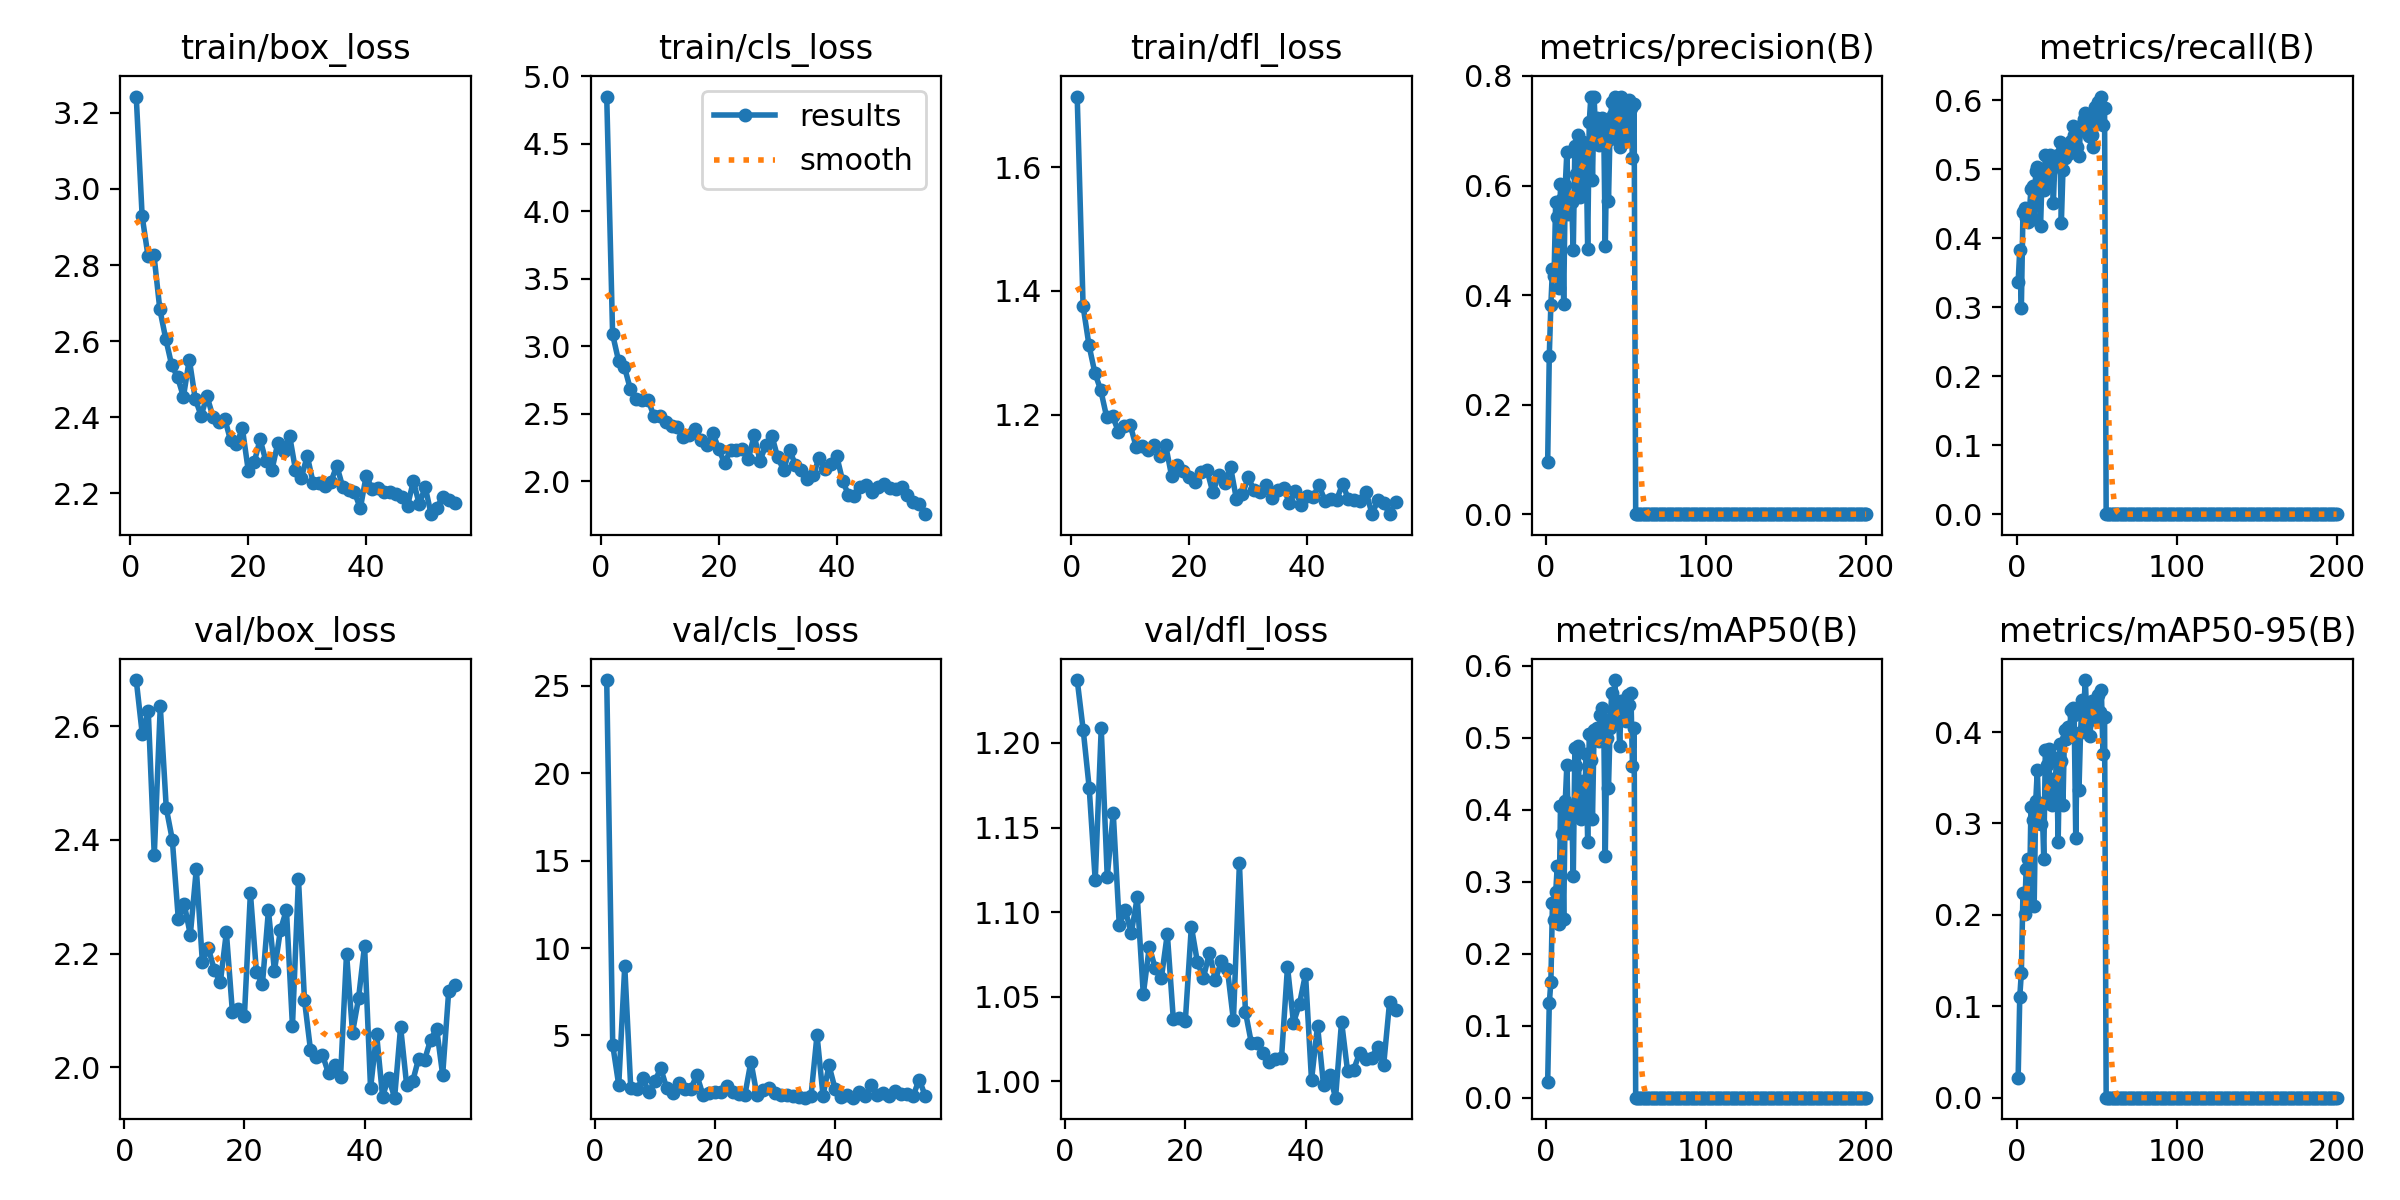

The data file committed next to this chart (first rows):
epoch, time, train/box_loss, train/cls_loss, train/dfl_loss, metrics/precision(B), metrics/recall(B), metrics/mAP50(B), metrics/mAP50-95(B), val/box_loss, val/cls_loss, val/dfl_loss, lr/pg0, lr/pg1, lr/pg2
1, 154.2, 3.243, 4.85, 1.714, 0.09516, 0.3368, 0.02193, 0.02204, nan, nan, nan, 0.0006656, 0.0006656, 0.0006656
2, 307.6, 2.928, 3.088, 1.375, 0.2892, 0.3833, 0.1309, 0.1099, 2.681, 25.33, 1.237, 0.001332, 0.001332, 0.001332
3, 464.4, 2.824, 2.894, 1.312, 0.3827, 0.2991, 0.1608, 0.1366, 2.586, 4.457, 1.208, 0.001998, 0.001998, 0.001998
4, 621, 2.827, 2.848, 1.268, 0.447, 0.4376, 0.2709, 0.2236, 2.627, 2.162, 1.173, 0.001999, 0.001999, 0.001999
5, 776.2, 2.684, 2.683, 1.24, 0.435, 0.4446, 0.2463, 0.2006, 2.373, 8.963, 1.119, 0.001998, 0.001998, 0.001998
6, 929.1, 2.606, 2.612, 1.196, 0.5705, 0.4295, 0.2854, 0.2497, 2.635, 1.994, 1.209, 0.001997, 0.001997, 0.001997
7, 1086, 2.538, 2.604, 1.198, 0.5434, 0.4238, 0.3225, 0.2615, 2.456, 1.915, 1.121, 0.001996, 0.001996, 0.001996
8, 1243, 2.506, 2.604, 1.172, 0.4125, 0.4374, 0.2409, 0.2105, 2.4, 2.561, 1.159, 0.001994, 0.001994, 0.001994
9, 1395, 2.454, 2.484, 1.182, 0.603, 0.4714, 0.4048, 0.3185, 2.261, 1.755, 1.093, 0.001992, 0.001992, 0.001992
10, 1551, 2.552, 2.48, 1.183, 0.5759, 0.4751, 0.3665, 0.3038, 2.286, 2.405, 1.101, 0.00199, 0.00199, 0.00199
11, 1705, 2.449, 2.442, 1.148, 0.3839, 0.4286, 0.248, 0.2098, 2.233, 3.11, 1.088, 0.001988, 0.001988, 0.001988
12, 1857, 2.404, 2.409, 1.149, 0.6008, 0.4979, 0.4119, 0.325, 2.349, 1.967, 1.109, 0.001985, 0.001985, 0.001985
13, 2013, 2.455, 2.404, 1.143, 0.6616, 0.5036, 0.4627, 0.3588, 2.186, 1.688, 1.052, 0.001982, 0.001982, 0.001982
14, 2170, 2.402, 2.331, 1.151, 0.5486, 0.4699, 0.368, 0.3009, 2.21, 2.296, 1.079, 0.001979, 0.001979, 0.001979
15, 2323, 2.388, 2.341, 1.133, 0.5719, 0.4172, 0.3881, 0.2996, 2.171, 1.909, 1.067, 0.001976, 0.001976, 0.001976
16, 2476, 2.397, 2.385, 1.151, 0.5697, 0.4945, 0.4015, 0.3198, 2.15, 1.952, 1.061, 0.001973, 0.001973, 0.001973
17, 2628, 2.339, 2.306, 1.102, 0.4816, 0.4698, 0.3076, 0.2612, 2.237, 2.732, 1.087, 0.001969, 0.001969, 0.001969
18, 2780, 2.33, 2.268, 1.119, 0.6717, 0.5209, 0.4858, 0.3804, 2.098, 1.614, 1.037, 0.001965, 0.001965, 0.001965
19, 2937, 2.371, 2.355, 1.11, 0.6203, 0.4966, 0.461, 0.3641, 2.103, 1.703, 1.038, 0.001961, 0.001961, 0.001961
20, 3089, 2.26, 2.239, 1.099, 0.6925, 0.4852, 0.4879, 0.3816, 2.09, 1.768, 1.036, 0.001956, 0.001956, 0.001956
21, 3243, 2.281, 2.132, 1.092, 0.5795, 0.52, 0.4029, 0.329, 2.306, 1.746, 1.092, 0.001952, 0.001952, 0.001952
22, 3395, 2.342, 2.234, 1.108, 0.5872, 0.5185, 0.3871, 0.3203, 2.168, 2.128, 1.071, 0.001947, 0.001947, 0.001947
23, 3546, 2.284, 2.229, 1.111, 0.6802, 0.4505, 0.4401, 0.3484, 2.146, 1.768, 1.061, 0.001941, 0.001941, 0.001941
24, 3696, 2.261, 2.241, 1.075, 0.6704, 0.5161, 0.3987, 0.3388, 2.276, 1.678, 1.076, 0.001936, 0.001936, 0.001936
25, 3847, 2.332, 2.161, 1.103, 0.672, 0.5176, 0.4768, 0.3714, 2.17, 1.601, 1.06, 0.00193, 0.00193, 0.00193
26, 3999, 2.311, 2.339, 1.089, 0.4843, 0.5212, 0.3547, 0.2801, 2.242, 3.503, 1.071, 0.001925, 0.001925, 0.001925
27, 4150, 2.352, 2.153, 1.116, 0.7166, 0.5389, 0.5056, 0.387, 2.277, 1.594, 1.066, 0.001919, 0.001919, 0.001919
28, 4305, 2.262, 2.268, 1.064, 0.7624, 0.4223, 0.4687, 0.3683, 2.072, 1.884, 1.036, 0.001912, 0.001912, 0.001912
29, 4456, 2.242, 2.338, 1.071, 0.6095, 0.4994, 0.3869, 0.3205, 2.331, 2.022, 1.129, 0.001906, 0.001906, 0.001906
30, 4606, 2.298, 2.176, 1.099, 0.7618, 0.5163, 0.5108, 0.4027, 2.118, 1.701, 1.041, 0.001899, 0.001899, 0.001899
31, 4761, 2.228, 2.084, 1.078, 0.694, 0.5271, 0.4977, 0.3925, 2.031, 1.584, 1.022, 0.001892, 0.001892, 0.001892
32, 4910, 2.228, 2.233, 1.075, 0.7235, 0.5225, 0.5141, 0.406, 2.017, 1.588, 1.023, 0.001885, 0.001885, 0.001885
33, 5065, 2.219, 2.12, 1.086, 0.6745, 0.5343, 0.4956, 0.3954, 2.022, 1.545, 1.017, 0.001878, 0.001878, 0.001878
34, 5216, 2.23, 2.086, 1.065, 0.7141, 0.5415, 0.532, 0.4236, 1.989, 1.472, 1.011, 0.00187, 0.00187, 0.00187
35, 5371, 2.273, 2.019, 1.078, 0.724, 0.5628, 0.541, 0.4258, 2.003, 1.441, 1.013, 0.001862, 0.001862, 0.001862
36, 5527, 2.218, 2.044, 1.081, 0.7125, 0.5503, 0.5261, 0.4186, 1.983, 1.53, 1.014, 0.001854, 0.001854, 0.001854
37, 5679, 2.21, 2.17, 1.057, 0.4888, 0.5514, 0.3364, 0.2842, 2.2, 5.02, 1.068, 0.001846, 0.001846, 0.001846
38, 5831, 2.203, 2.09, 1.077, 0.6819, 0.5316, 0.4993, 0.3968, 2.061, 1.565, 1.035, 0.001837, 0.001837, 0.001837
39, 5983, 2.161, 2.125, 1.054, 0.5717, 0.5192, 0.4305, 0.3366, 2.121, 3.286, 1.046, 0.001829, 0.001829, 0.001829
40, 6136, 2.247, 2.188, 1.069, 0.7019, 0.5604, 0.5142, 0.4002, 2.214, 1.946, 1.063, 0.00182, 0.00182, 0.00182
41, 6288, 2.211, 2.003, 1.067, 0.7516, 0.5642, 0.5624, 0.4349, 1.963, 1.462, 1.001, 0.001811, 0.001811, 0.001811
42, 6444, 2.213, 1.898, 1.087, 0.7284, 0.5735, 0.5386, 0.4265, 2.058, 1.58, 1.033, 0.001802, 0.001802, 0.001802
43, 6596, 2.204, 1.893, 1.061, 0.7623, 0.5819, 0.5802, 0.4569, 1.948, 1.448, 0.9978, 0.001792, 0.001792, 0.001792
44, 6753, 2.202, 1.957, 1.064, 0.6853, 0.5558, 0.5258, 0.4102, 1.982, 1.743, 1.004, 0.001783, 0.001783, 0.001783
45, 6905, 2.198, 1.972, 1.063, 0.7602, 0.5481, 0.5457, 0.4224, 1.946, 1.529, 0.9904, 0.001773, 0.001773, 0.001773
46, 7057, 2.19, 1.919, 1.089, 0.6705, 0.5786, 0.4881, 0.3962, 2.071, 2.164, 1.035, 0.001763, 0.001763, 0.001763
47, 7208, 2.168, 1.959, 1.063, 0.7621, 0.5495, 0.5515, 0.4344, 1.97, 1.572, 1.006, 0.001753, 0.001753, 0.001753
48, 7359, 2.232, 1.98, 1.063, 0.7452, 0.5328, 0.5508, 0.4313, 1.975, 1.702, 1.007, 0.001742, 0.001742, 0.001742
49, 7511, 2.171, 1.952, 1.061, 0.6786, 0.5898, 0.5329, 0.4285, 2.015, 1.532, 1.017, 0.001732, 0.001732, 0.001732
50, 7663, 2.217, 1.942, 1.075, 0.6967, 0.5739, 0.5231, 0.4129, 2.013, 1.8, 1.013, 0.001721, 0.001721, 0.001721
51, 7815, 2.145, 1.954, 1.04, 0.7138, 0.5975, 0.5591, 0.441, 2.049, 1.643, 1.014, 0.00171, 0.00171, 0.00171
52, 7966, 2.163, 1.9, 1.062, 0.7553, 0.5703, 0.5453, 0.4215, 2.068, 1.642, 1.02, 0.001699, 0.001699, 0.001699
53, 8118, 2.192, 1.846, 1.057, 0.7415, 0.6054, 0.5618, 0.4461, 1.986, 1.534, 1.009, 0.001688, 0.001688, 0.001688
54, 8270, 2.183, 1.835, 1.04, 0.6508, 0.5635, 0.4602, 0.3754, 2.133, 2.479, 1.047, 0.001676, 0.001676, 0.001676
55, 8421, 2.174, 1.756, 1.06, 0.7492, 0.5883, 0.5137, 0.4168, 2.144, 1.557, 1.042, 0.001665, 0.001665, 0.001665
56, 141.6, nan, nan, nan, 0, 0, 0, 0, nan, nan, nan, 0.001653, 0.001653, 0.001653
57, 284.4, nan, nan, nan, 0, 0, 0, 0, nan, nan, nan, 0.001641, 0.001641, 0.001641
58, 421.2, nan, nan, nan, 0, 0, 0, 0, nan, nan, nan, 0.001629, 0.001629, 0.001629
59, 557.6, nan, nan, nan, 0, 0, 0, 0, nan, nan, nan, 0.001617, 0.001617, 0.001617
60, 694.8, nan, nan, nan, 0, 0, 0, 0, nan, nan, nan, 0.001604, 0.001604, 0.001604
... 140 more rows
